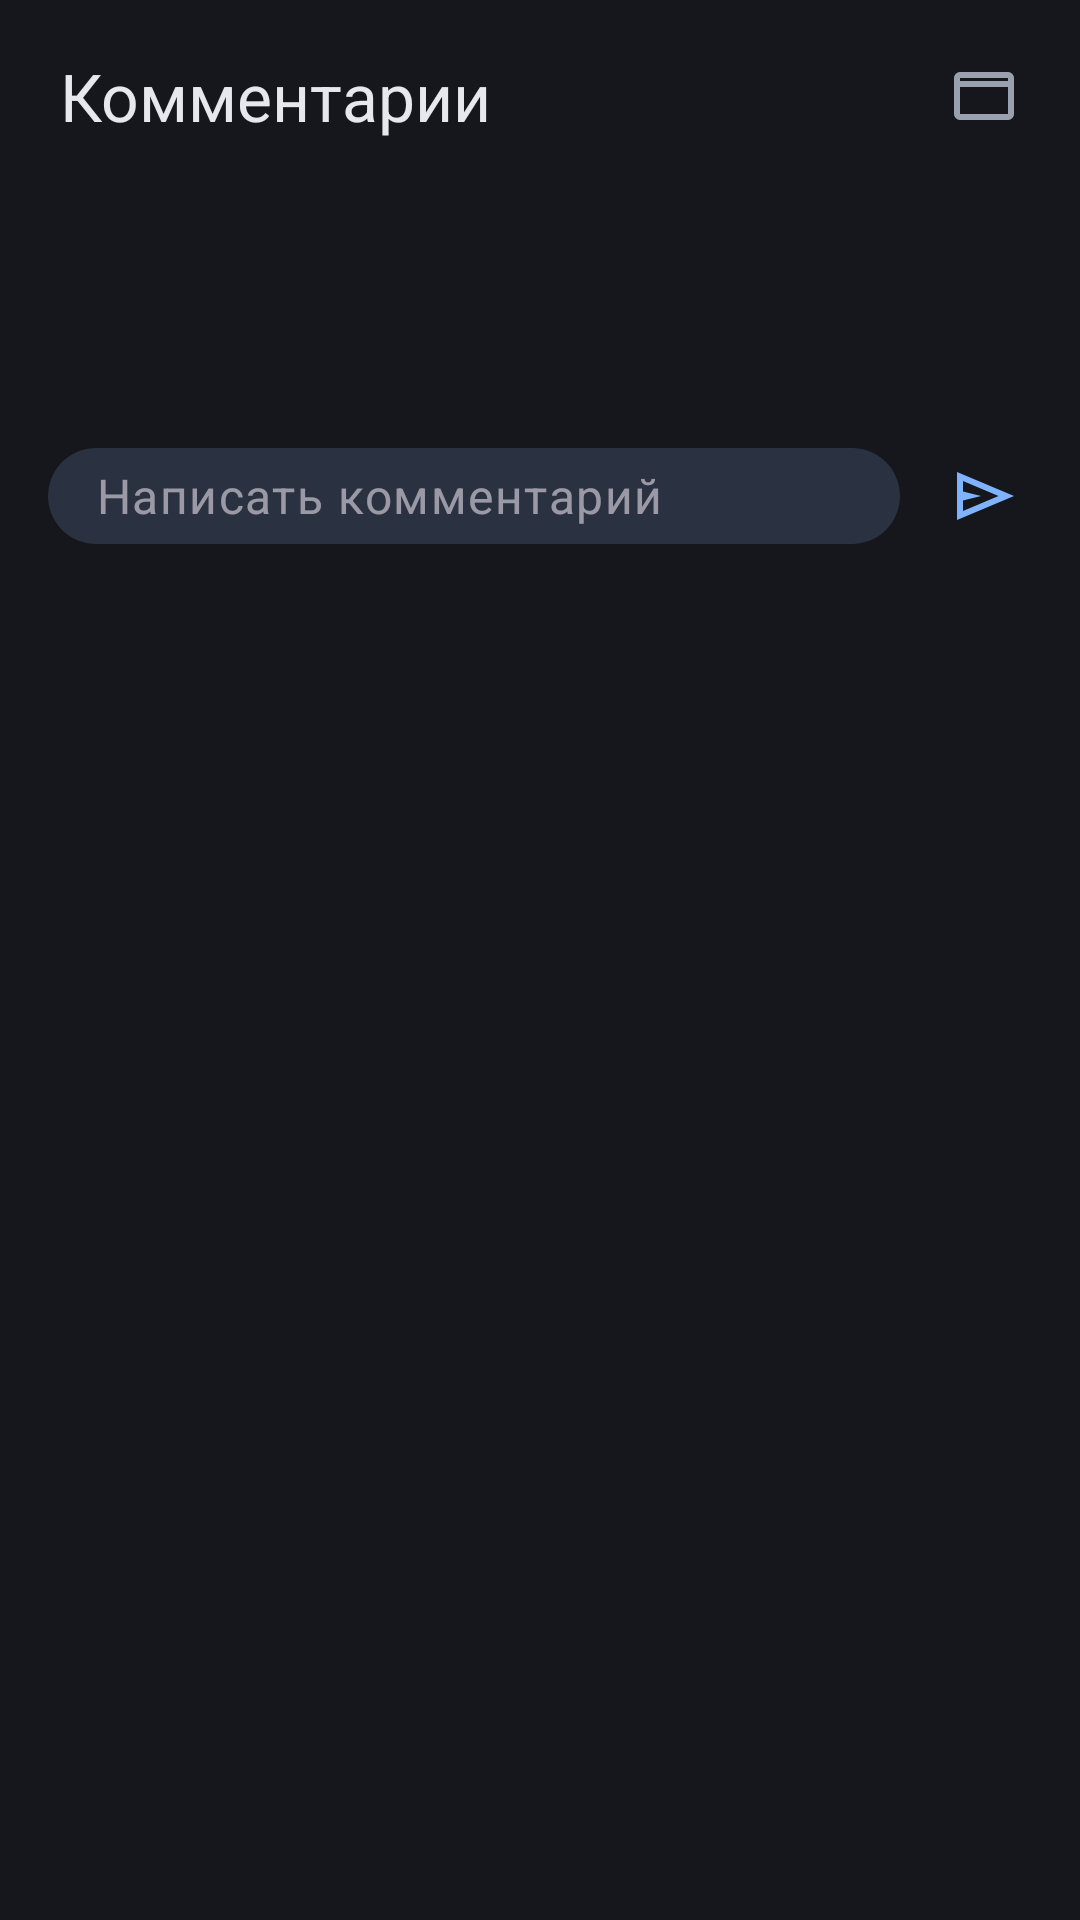

Layout XML and referenced resources for this Android screen:
<!-- AndroidManifest.xml: application theme Theme.VkWeb.Dark -->
<!-- res/layout/sheet_comments.xml -->
<?xml version="1.0" encoding="utf-8"?>
<LinearLayout xmlns:android="http://schemas.android.com/apk/res/android"
    xmlns:app="http://schemas.android.com/apk/res-auto"
    android:layout_width="match_parent"
    android:layout_height="wrap_content"
    android:orientation="vertical"
    android:paddingTop="8dp">

    <LinearLayout
        android:layout_width="match_parent"
        android:layout_height="wrap_content"
        android:gravity="center_vertical"
        android:orientation="horizontal"
        android:paddingStart="20dp"
        android:paddingEnd="8dp">

        <TextView
            android:id="@+id/comments_title"
            android:layout_width="0dp"
            android:layout_height="wrap_content"
            android:layout_weight="1"
            android:ellipsize="end"
            android:maxLines="1"
            android:paddingVertical="8dp"
            android:text="@string/comments_title"
            android:textAppearance="?attr/textAppearanceTitleLarge"
            android:textColor="?attr/colorOnSurface" />

        <ImageButton
            android:id="@+id/comments_open_page"
            android:layout_width="48dp"
            android:layout_height="48dp"
            android:background="?attr/selectableItemBackgroundBorderless"
            android:contentDescription="@string/video_open_page"
            android:src="@drawable/ic_web_page"
            app:tint="?attr/colorOnSurfaceVariant" />
    </LinearLayout>

    
    <FrameLayout
        android:id="@+id/comments_body"
        android:layout_width="match_parent"
        android:layout_height="wrap_content">

        <androidx.recyclerview.widget.RecyclerView
            android:id="@+id/comments_list"
            android:layout_width="match_parent"
            android:layout_height="match_parent"
            android:clipToPadding="false"
            android:paddingBottom="8dp" />

        
        <FrameLayout
            android:id="@+id/comments_status"
            android:layout_width="match_parent"
            android:layout_height="wrap_content"
            android:layout_gravity="center"
            android:padding="@dimen/content_padding">

            <include
                layout="@layout/view_empty_state"
                android:layout_width="wrap_content"
                android:layout_height="wrap_content"
                android:layout_gravity="center" />
        </FrameLayout>
    </FrameLayout>

    
    <LinearLayout
        android:id="@+id/comments_reply_bar"
        android:layout_width="match_parent"
        android:layout_height="wrap_content"
        android:gravity="center_vertical"
        android:orientation="horizontal"
        android:paddingStart="20dp"
        android:paddingEnd="8dp"
        android:visibility="gone">

        <TextView
            android:id="@+id/comments_reply_to"
            android:layout_width="0dp"
            android:layout_height="wrap_content"
            android:layout_weight="1"
            android:ellipsize="end"
            android:maxLines="1"
            android:textAppearance="?attr/textAppearanceLabelLarge"
            android:textColor="?attr/colorPrimary" />

        <ImageButton
            android:id="@+id/comments_reply_cancel"
            android:layout_width="48dp"
            android:layout_height="48dp"
            android:background="?attr/selectableItemBackgroundBorderless"
            android:contentDescription="@string/comments_reply_cancel"
            android:src="@drawable/ic_close"
            app:tint="?attr/colorOnSurfaceVariant" />
    </LinearLayout>

    <LinearLayout
        android:layout_width="match_parent"
        android:layout_height="wrap_content"
        android:gravity="center_vertical"
        android:orientation="horizontal"
        android:paddingStart="16dp"
        android:paddingTop="8dp"
        android:paddingEnd="8dp"
        android:paddingBottom="8dp">

        <EditText
            android:id="@+id/comments_input"
            android:layout_width="0dp"
            android:layout_height="wrap_content"
            android:layout_weight="1"
            android:background="@drawable/search_field_background"
            android:hint="@string/comments_hint"
            android:importantForAutofill="no"
            android:inputType="textMultiLine|textCapSentences"
            android:maxLines="4"
            android:minHeight="48dp"
            android:paddingHorizontal="16dp"
            android:paddingVertical="10dp"
            android:textAppearance="?attr/textAppearanceBodyLarge"
            android:textColor="?attr/colorOnSurface" />

        <ImageButton
            android:id="@+id/comments_send"
            android:layout_width="48dp"
            android:layout_height="48dp"
            android:layout_marginStart="4dp"
            android:background="?attr/selectableItemBackgroundBorderless"
            android:contentDescription="@string/comments_send"
            android:src="@drawable/ic_send"
            app:tint="?attr/colorPrimary" />
    </LinearLayout>
</LinearLayout>
<!-- res/layout/view_empty_state.xml (included above) -->
<?xml version="1.0" encoding="utf-8"?>
<LinearLayout xmlns:android="http://schemas.android.com/apk/res/android"
    xmlns:app="http://schemas.android.com/apk/res-auto"
    android:layout_width="wrap_content"
    android:layout_height="wrap_content"
    android:gravity="center_horizontal"
    android:orientation="vertical">

    <ImageView
        android:id="@+id/empty_icon"
        android:layout_width="48dp"
        android:layout_height="48dp"
        android:layout_marginBottom="16dp"
        android:importantForAccessibility="no"
        app:tint="?attr/colorOnSurfaceVariant"
        android:visibility="gone" />

    <TextView
        android:id="@+id/empty_title"
        android:layout_width="wrap_content"
        android:layout_height="wrap_content"
        android:gravity="center_horizontal"
        android:maxWidth="480dp"
        android:textAppearance="?attr/textAppearanceTitleLarge"
        android:textColor="?attr/colorOnSurface" />

    <TextView
        android:id="@+id/empty_body"
        android:layout_width="wrap_content"
        android:layout_height="wrap_content"
        android:layout_marginTop="8dp"
        android:gravity="center_horizontal"
        android:maxWidth="480dp"
        android:textAppearance="?attr/textAppearanceBodyMedium"
        android:textColor="?attr/colorOnSurfaceVariant"
        android:visibility="gone" />

    <LinearLayout
        android:id="@+id/empty_actions"
        android:layout_width="wrap_content"
        android:layout_height="wrap_content"
        android:layout_marginTop="24dp"
        android:gravity="center"
        android:orientation="horizontal"
        android:visibility="gone">

        <com.google.android.material.button.MaterialButton
            android:id="@+id/empty_action"
            android:layout_width="wrap_content"
            android:layout_height="wrap_content"
            android:visibility="gone" />

        <com.google.android.material.button.MaterialButton
            android:id="@+id/empty_action_secondary"
            style="?attr/materialButtonOutlinedStyle"
            android:layout_width="wrap_content"
            android:layout_height="wrap_content"
            android:layout_marginStart="8dp"
            android:visibility="gone" />
    </LinearLayout>
</LinearLayout>
<!-- resources referenced by this layout -->
<resources>
  <dimen name="content_padding">24dp</dimen>
  <!-- drawable ic_close (drawable) -->
  <?xml version="1.0" encoding="utf-8"?>
  <vector xmlns:android="http://schemas.android.com/apk/res/android"
      android:width="24dp"
      android:height="24dp"
      android:viewportWidth="960"
      android:viewportHeight="960">
      <group android:translateY="960">
          <path
              android:fillColor="@android:color/white"
              android:pathData="m256-200-56-56 224-224-224-224 56-56 224 224 224-224 56 56-224 224 224 224-56 56-224-224-224 224Z" />
      </group>
  </vector>
  <!-- drawable ic_send (drawable) -->
  <?xml version="1.0" encoding="utf-8"?>
  <vector xmlns:android="http://schemas.android.com/apk/res/android"
      android:width="24dp" android:height="24dp"
      android:tint="?attr/colorOnPrimary"
      android:viewportWidth="960" android:viewportHeight="960">
      <group android:translateY="960">
          <path android:fillColor="@android:color/white" android:pathData="M120-160v-640l760 320-760 320Zm80-120 474-200-474-200v140l240 60-240 60v140Zm0 0v-400 400Z" />
      </group>
  </vector>
  <!-- drawable ic_web_page (drawable) -->
  <?xml version="1.0" encoding="utf-8"?>
  <vector xmlns:android="http://schemas.android.com/apk/res/android"
      android:width="24dp"
      android:height="24dp"
      android:tint="?attr/colorOnSurface"
      android:viewportWidth="24"
      android:viewportHeight="24">
      <path
          android:fillColor="@android:color/white"
          android:pathData="M4,4h16a2,2 0,0 1,2 2v12a2,2 0,0 1,-2 2H4a2,2 0,0 1,-2 -2V6a2,2 0,0 1,2 -2zM4,9v9h16V9zM4,6v1h16V6z" />
  </vector>
  <!-- drawable search_field_background (drawable) -->
  <?xml version="1.0" encoding="utf-8"?>
  <inset xmlns:android="http://schemas.android.com/apk/res/android"
      android:insetTop="8dp"
      android:insetBottom="8dp">
      <shape android:shape="rectangle">
          <solid android:color="?attr/colorSurfaceContainerHigh" />
          <corners android:radius="20dp" />
          <padding android:left="12dp" android:right="4dp" />
      </shape>
  </inset>
  <string name="comments_hint">Написать комментарий</string>
  <string name="comments_reply_cancel">Отменить ответ</string>
  <string name="comments_send">Отправить комментарий</string>
  <string name="comments_title">Комментарии</string>
  <string name="video_open_page">Открыть на странице VK</string>
  <style name="Theme.VkWeb.Dark" parent="Base.Theme.VkWeb.Dark" />
  <color name="signal_blue_dark">#7FB3FF</color>
  <color name="signal_green_dark">#6BCB77</color>
  <color name="on_signal_blue_dark">#0B2A55</color>
  <color name="ink_surface_high">#2A3140</color>
  <color name="ink_text">#E6E8EE</color>
  <color name="ink_background">#15171C</color>
  <color name="ink_surface">#1D2027</color>
  <color name="ink_text_muted">#9AA1AE</color>
  <color name="ink_outline">#323743</color>
  <color name="ink_outline_strong">#5A6170</color>
  <color name="ink_primary_container">#1E3A66</color>
  <color name="ink_on_primary_container">#D6E3FF</color>
  <color name="signal_blue_light">#2B6CD6</color>
  <color name="ink_secondary">#A9B6CC</color>
  <color name="ink_on_secondary">#1F2A3B</color>
  <color name="ink_surface_lowest">#101216</color>
  <color name="ink_surface_highest">#333A49</color>
  <color name="ink_surface_bright">#2F3440</color>
  <color name="ink_inverse_surface">#E6E8EE</color>
  <color name="ink_inverse_on_surface">#1D2027</color>
  <style name="Widget.VkWeb.SearchView" parent="Widget.AppCompat.SearchView">
          <item name="queryBackground">@drawable/search_field_background</item>
          <item name="submitBackground">@android:color/transparent</item>
          <item name="searchHintIcon">@null</item>
      </style>
</resources>
